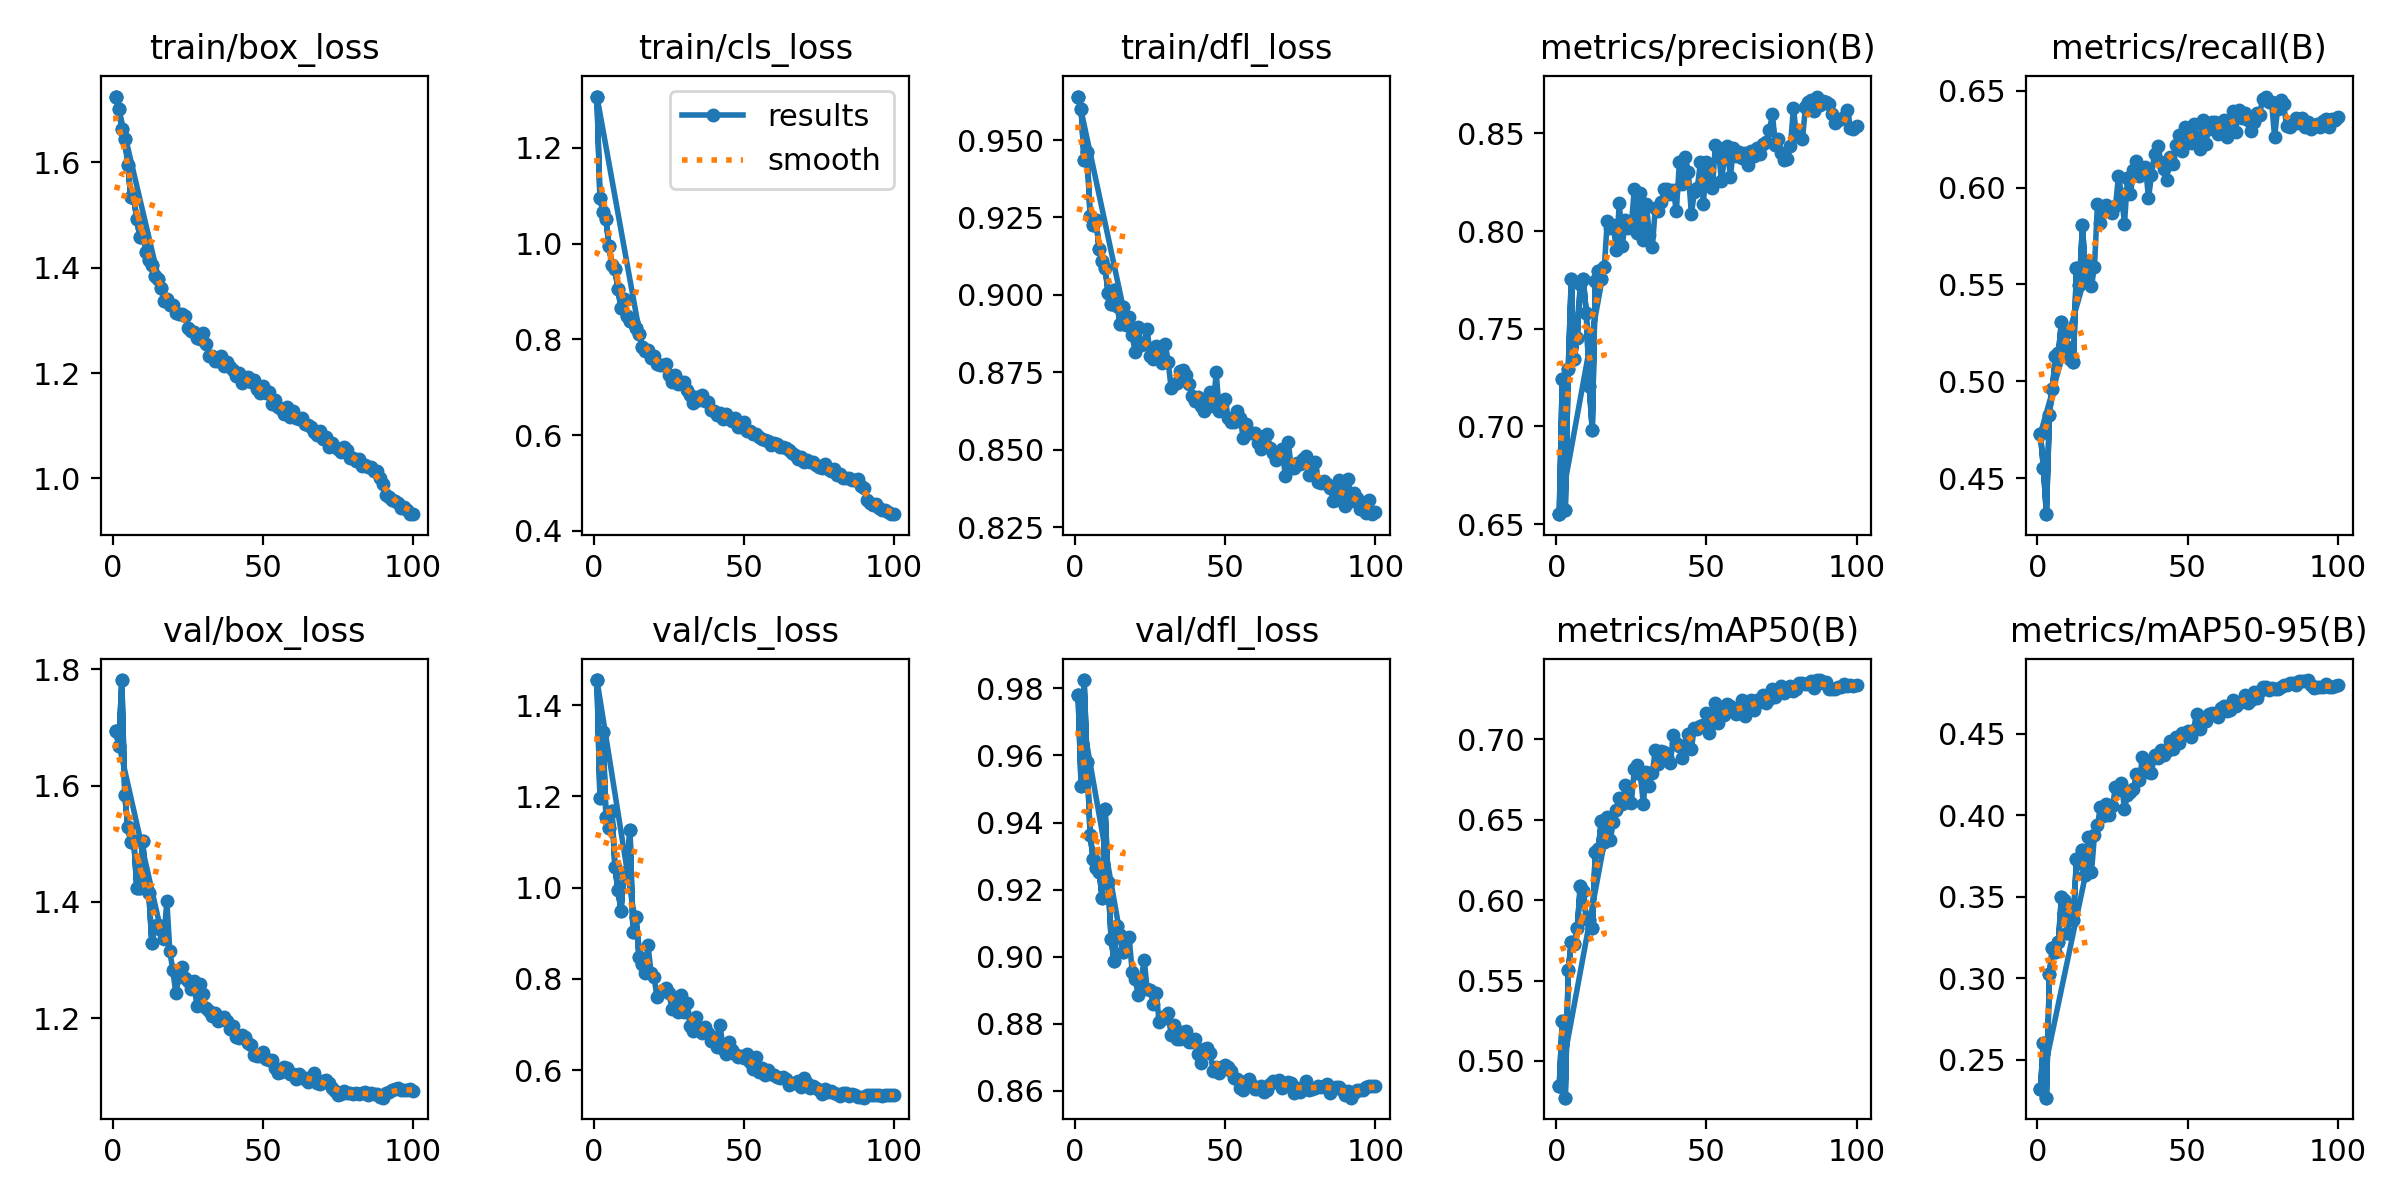

Values plotted in this chart, from the file beside it:
epoch, time, train/box_loss, train/cls_loss, train/dfl_loss, metrics/precision(B), metrics/recall(B), metrics/mAP50(B), metrics/mAP50-95(B), val/box_loss, val/cls_loss, val/dfl_loss, lr/pg0, lr/pg1, lr/pg2
1, 50.62, 1.725, 1.307, 0.964, 0.6552, 0.473, 0.4846, 0.2319, 1.695, 1.455, 0.9781, 0.06715, 0.0003318, 0.0003318
1, 48.64, 1.725, 1.307, 0.964, 0.6552, 0.473, 0.4846, 0.2319, 1.695, 1.455, 0.9781, 0.06715, 0.0003318, 0.0003318
2, 96.22, 1.702, 1.095, 0.9601, 0.7244, 0.4555, 0.5251, 0.2604, 1.668, 1.196, 0.9509, 0.03414, 0.0006586, 0.0006586
3, 142.3, 1.663, 1.066, 0.9434, 0.6571, 0.4315, 0.4771, 0.2267, 1.782, 1.342, 0.9825, 0.00113, 0.0009787, 0.0009787
4, 188, 1.645, 1.051, 0.9462, 0.7296, 0.4829, 0.5566, 0.3027, 1.584, 1.155, 0.958, 0.0009703, 0.0009703, 0.0009703
5, 234.6, 1.595, 0.9954, 0.9254, 0.7756, 0.4963, 0.574, 0.3184, 1.529, 1.131, 0.9364, 0.0009604, 0.0009604, 0.0009604
6, 280.5, 1.534, 0.9545, 0.9225, 0.7348, 0.5132, 0.5728, 0.3159, 1.503, 1.167, 0.9292, 0.0009505, 0.0009505, 0.0009505
7, 326.2, 1.533, 0.9469, 0.924, 0.7455, 0.5144, 0.5825, 0.3224, 1.505, 1.044, 0.9264, 0.0009406, 0.0009406, 0.0009406
8, 372.1, 1.492, 0.9047, 0.9147, 0.773, 0.5305, 0.6088, 0.3499, 1.424, 0.9947, 0.9254, 0.0009307, 0.0009307, 0.0009307
9, 417.8, 1.459, 0.8651, 0.911, 0.7754, 0.5243, 0.6057, 0.3482, 1.424, 0.9499, 0.9176, 0.0009208, 0.0009208, 0.0009208
10, 463.7, 1.463, 0.8833, 0.9088, 0.7582, 0.518, 0.5884, 0.3275, 1.505, 1.032, 0.9439, 0.0009109, 0.0009109, 0.0009109
11, 509.4, 1.431, 0.8484, 0.9006, 0.7205, 0.5115, 0.5878, 0.3443, 1.425, 1.031, 0.9223, 0.000901, 0.000901, 0.000901
12, 555.2, 1.414, 0.8383, 0.8971, 0.698, 0.5098, 0.5828, 0.336, 1.416, 1.126, 0.9052, 0.0008911, 0.0008911, 0.0008911
13, 600.9, 1.405, 0.8357, 0.9017, 0.7742, 0.5586, 0.63, 0.3732, 1.329, 0.9028, 0.8987, 0.0008812, 0.0008812, 0.0008812
14, 647.3, 1.385, 0.8228, 0.8966, 0.7797, 0.5497, 0.632, 0.3704, 1.358, 0.9359, 0.9091, 0.0008713, 0.0008713, 0.0008713
15, 696.1, 1.379, 0.8115, 0.8907, 0.7756, 0.5806, 0.649, 0.3784, 1.361, 0.8472, 0.9065, 0.0008614, 0.0008614, 0.0008614
16, 743.7, 1.361, 0.7849, 0.896, 0.7815, 0.5548, 0.636, 0.3633, 1.351, 0.8325, 0.9015, 0.0008515, 0.0008515, 0.0008515
1, 49.75, 1.725, 1.307, 0.964, 0.6552, 0.473, 0.4846, 0.2319, 1.695, 1.455, 0.9781, 0.06715, 0.0003318, 0.0003318
2, 98.36, 1.702, 1.095, 0.9601, 0.7244, 0.4555, 0.5251, 0.2604, 1.668, 1.196, 0.9509, 0.03414, 0.0006586, 0.0006586
3, 145.2, 1.663, 1.066, 0.9434, 0.6571, 0.4315, 0.4771, 0.2267, 1.782, 1.342, 0.9825, 0.00113, 0.0009787, 0.0009787
4, 191.8, 1.645, 1.051, 0.9462, 0.7296, 0.4829, 0.5566, 0.3027, 1.584, 1.155, 0.958, 0.0009703, 0.0009703, 0.0009703
5, 238.5, 1.595, 0.9954, 0.9254, 0.7756, 0.4963, 0.574, 0.3184, 1.529, 1.131, 0.9364, 0.0009604, 0.0009604, 0.0009604
6, 285.4, 1.534, 0.9545, 0.9225, 0.7348, 0.5132, 0.5728, 0.3159, 1.503, 1.167, 0.9292, 0.0009505, 0.0009505, 0.0009505
7, 332.1, 1.533, 0.9469, 0.924, 0.7455, 0.5144, 0.5825, 0.3224, 1.505, 1.044, 0.9264, 0.0009406, 0.0009406, 0.0009406
8, 379.2, 1.492, 0.9047, 0.9147, 0.773, 0.5305, 0.6088, 0.3499, 1.424, 0.9947, 0.9254, 0.0009307, 0.0009307, 0.0009307
9, 426, 1.459, 0.8651, 0.911, 0.7754, 0.5243, 0.6057, 0.3482, 1.424, 0.9499, 0.9176, 0.0009208, 0.0009208, 0.0009208
10, 472.6, 1.463, 0.8833, 0.9088, 0.7582, 0.518, 0.5884, 0.3275, 1.505, 1.032, 0.9439, 0.0009109, 0.0009109, 0.0009109
11, 518.8, 1.431, 0.8484, 0.9006, 0.7205, 0.5115, 0.5878, 0.3443, 1.425, 1.031, 0.9223, 0.000901, 0.000901, 0.000901
12, 565.2, 1.414, 0.8383, 0.8971, 0.698, 0.5098, 0.5828, 0.336, 1.416, 1.126, 0.9052, 0.0008911, 0.0008911, 0.0008911
13, 611, 1.405, 0.8357, 0.9017, 0.7742, 0.5586, 0.63, 0.3732, 1.329, 0.9028, 0.8987, 0.0008812, 0.0008812, 0.0008812
14, 658, 1.385, 0.8228, 0.8966, 0.7797, 0.5497, 0.632, 0.3704, 1.358, 0.9359, 0.9091, 0.0008713, 0.0008713, 0.0008713
15, 704.4, 1.379, 0.8115, 0.8907, 0.7756, 0.5806, 0.649, 0.3784, 1.361, 0.8472, 0.9065, 0.0008614, 0.0008614, 0.0008614
16, 751, 1.361, 0.7849, 0.896, 0.7815, 0.5548, 0.636, 0.3633, 1.351, 0.8325, 0.9015, 0.0008515, 0.0008515, 0.0008515
17, 797.6, 1.338, 0.7761, 0.8902, 0.8051, 0.5622, 0.6518, 0.3864, 1.336, 0.814, 0.9049, 0.0008416, 0.0008416, 0.0008416
18, 844.1, 1.34, 0.7767, 0.893, 0.8015, 0.5491, 0.6372, 0.365, 1.401, 0.8742, 0.9059, 0.0008317, 0.0008317, 0.0008317
19, 890.9, 1.329, 0.7617, 0.887, 0.8029, 0.5592, 0.6488, 0.3876, 1.315, 0.8141, 0.8956, 0.0008218, 0.0008218, 0.0008218
20, 937.8, 1.329, 0.7642, 0.8815, 0.7905, 0.5914, 0.656, 0.3939, 1.282, 0.8039, 0.8934, 0.0008119, 0.0008119, 0.0008119
21, 987.8, 1.314, 0.7485, 0.8897, 0.8143, 0.5817, 0.6636, 0.405, 1.243, 0.7614, 0.8887, 0.000802, 0.000802, 0.000802
22, 1037, 1.313, 0.7456, 0.8839, 0.7922, 0.588, 0.66, 0.3996, 1.271, 0.7724, 0.8932, 0.0007921, 0.0007921, 0.0007921
23, 1085, 1.312, 0.7461, 0.8842, 0.8054, 0.5911, 0.6715, 0.4068, 1.288, 0.7768, 0.8992, 0.0007822, 0.0007822, 0.0007822
24, 1132, 1.309, 0.7479, 0.8891, 0.8016, 0.5899, 0.6613, 0.4001, 1.269, 0.7795, 0.8903, 0.0007723, 0.0007723, 0.0007723
25, 1180, 1.286, 0.7253, 0.8802, 0.8031, 0.5866, 0.6603, 0.4054, 1.263, 0.77, 0.8901, 0.0007624, 0.0007624, 0.0007624
26, 1229, 1.28, 0.7117, 0.8794, 0.8213, 0.5904, 0.6816, 0.4176, 1.249, 0.7332, 0.8859, 0.0007525, 0.0007525, 0.0007525
27, 1277, 1.279, 0.7256, 0.8835, 0.7991, 0.6057, 0.6841, 0.4155, 1.263, 0.7513, 0.8891, 0.0007426, 0.0007426, 0.0007426
28, 1325, 1.267, 0.7074, 0.8795, 0.8193, 0.5964, 0.6782, 0.4196, 1.22, 0.7287, 0.8807, 0.0007327, 0.0007327, 0.0007327
29, 1372, 1.264, 0.7103, 0.878, 0.7952, 0.5813, 0.6601, 0.4038, 1.258, 0.7655, 0.8819, 0.0007228, 0.0007228, 0.0007228
30, 1420, 1.276, 0.7105, 0.8843, 0.8138, 0.6047, 0.6798, 0.4127, 1.241, 0.7278, 0.8816, 0.0007129, 0.0007129, 0.0007129
31, 1467, 1.254, 0.6934, 0.8784, 0.798, 0.5966, 0.6711, 0.4143, 1.218, 0.7477, 0.8831, 0.000703, 0.000703, 0.000703
32, 1515, 1.233, 0.6846, 0.8699, 0.7919, 0.609, 0.6792, 0.4163, 1.212, 0.6966, 0.8767, 0.0006931, 0.0006931, 0.0006931
33, 1563, 1.233, 0.6679, 0.8713, 0.8118, 0.6139, 0.6936, 0.4256, 1.204, 0.6851, 0.8796, 0.0006832, 0.0006832, 0.0006832
34, 1610, 1.224, 0.6794, 0.8715, 0.8105, 0.6061, 0.685, 0.4216, 1.209, 0.7177, 0.8754, 0.0006733, 0.0006733, 0.0006733
35, 1658, 1.223, 0.6737, 0.8753, 0.815, 0.6076, 0.6926, 0.4359, 1.195, 0.6919, 0.8756, 0.0006634, 0.0006634, 0.0006634
36, 1705, 1.233, 0.6833, 0.8757, 0.8213, 0.6108, 0.6923, 0.4328, 1.199, 0.6814, 0.8776, 0.0006535, 0.0006535, 0.0006535
37, 1752, 1.213, 0.6702, 0.8741, 0.8213, 0.5947, 0.6893, 0.4266, 1.202, 0.6955, 0.8779, 0.0006436, 0.0006436, 0.0006436
38, 1801, 1.221, 0.6688, 0.8712, 0.8188, 0.6062, 0.685, 0.4262, 1.194, 0.6806, 0.8745, 0.0006337, 0.0006337, 0.0006337
39, 1849, 1.212, 0.653, 0.8675, 0.8208, 0.6174, 0.7026, 0.4368, 1.181, 0.6634, 0.8747, 0.0006238, 0.0006238, 0.0006238
40, 1899, 1.206, 0.6507, 0.8658, 0.8102, 0.6212, 0.6979, 0.4351, 1.187, 0.6732, 0.8756, 0.0006139, 0.0006139, 0.0006139
41, 1948, 1.194, 0.641, 0.867, 0.8351, 0.6133, 0.6962, 0.4398, 1.167, 0.6505, 0.8709, 0.000604, 0.000604, 0.000604
42, 1998, 1.201, 0.6462, 0.8642, 0.8243, 0.6095, 0.6887, 0.4368, 1.166, 0.7002, 0.8685, 0.0005941, 0.0005941, 0.0005941
43, 2047, 1.182, 0.6339, 0.8626, 0.8379, 0.604, 0.6965, 0.4397, 1.17, 0.6463, 0.8725, 0.0005842, 0.0005842, 0.0005842
... 57 more rows
